15-way image classification set "model_data" from GitHub (JanayAlam/docs-cursive-handwriting-recognition); label vocabulary: tablet Afenac 50mg, tablet Calcin D, tablet Finix 20mg, tablet Fixal 120mg, tablet Napa Extend 665mg, tablet Naprosyn 500mg, tablet Napsod 550mg, tab. nitrin SR 2.6mg, tablet Osartil 100mg, tablet Ovocal-DX, tablet Ramoril 5mg, tablet Resva 5mg, tab. rivotril 0.5mg, tablet Riz 10mg, tablet V-Plex.

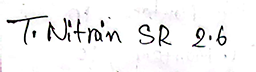
Label: tab. nitrin SR 2.6mg

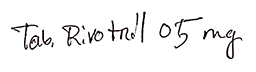
Label: tab. rivotril 0.5mg

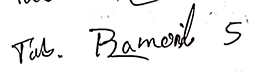
Label: tablet Ramoril 5mg

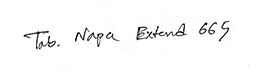
Label: tablet Napa Extend 665mg

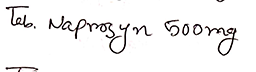
Label: tablet Naprosyn 500mg

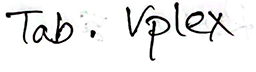
Label: tablet V-Plex
